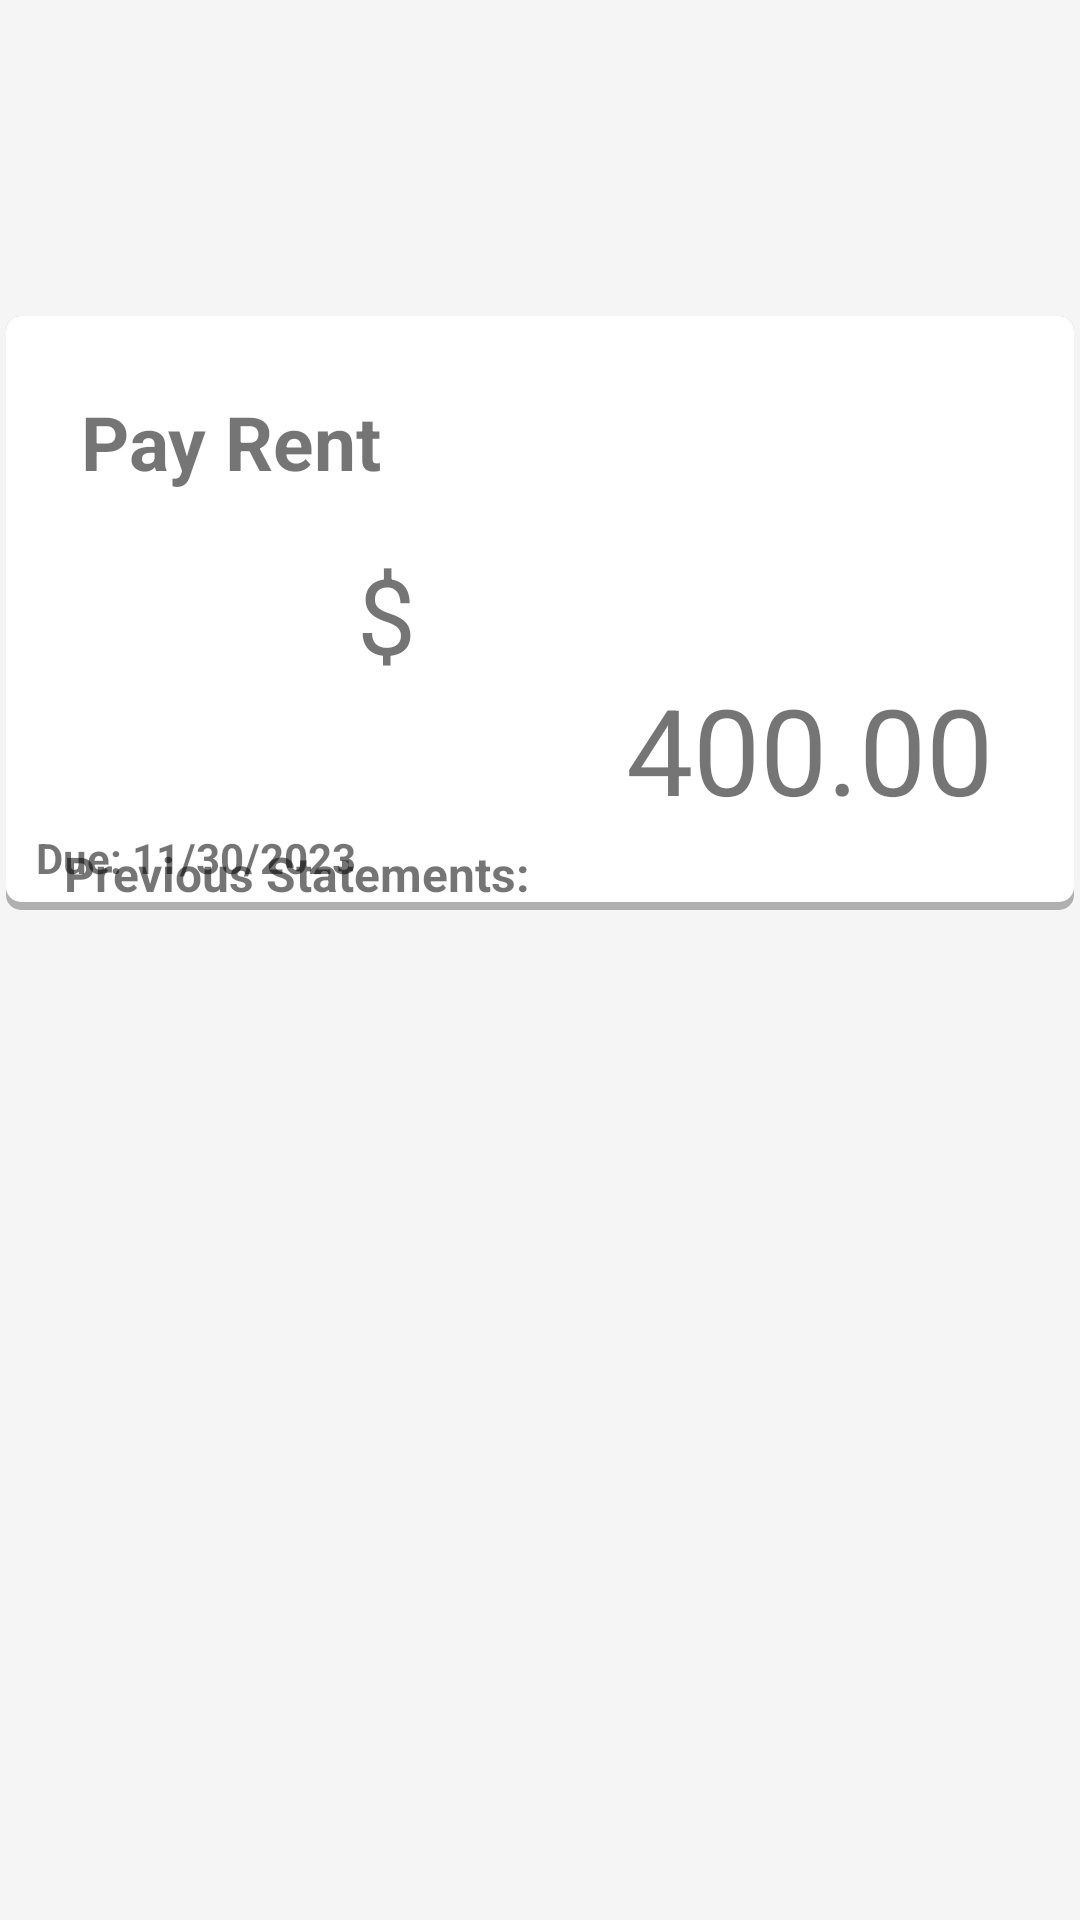

Android layout source for this screen:
<!-- AndroidManifest.xml: application theme Theme.ReleaseFrontend -->
<!-- res/layout/activity_rent.xml -->
<?xml version="1.0" encoding="utf-8"?>
<androidx.constraintlayout.widget.ConstraintLayout xmlns:android="http://schemas.android.com/apk/res/android"
    xmlns:app="http://schemas.android.com/apk/res-auto"
    xmlns:tools="http://schemas.android.com/tools"
    android:layout_width="match_parent"
    android:layout_height="match_parent"
    android:background="@color/backgroundColor"
    tools:context=".tenantScreens.RentActivity">

    <TextView
        android:id="@+id/payRent"
        android:layout_width="356dp"
        android:layout_height="198dp"

        android:background="@drawable/border"
        android:outlineSpotShadowColor="@color/black"
        android:padding="25dp"
        android:shadowColor="@color/black"
        android:text="Pay Rent"
        android:textSize="25dp"
        android:textStyle="bold"
        app:layout_constraintBottom_toBottomOf="parent"
        app:layout_constraintEnd_toEndOf="parent"
        app:layout_constraintHorizontal_bias="0.49"
        app:layout_constraintStart_toStartOf="parent"
        app:layout_constraintTop_toTopOf="parent"
        app:layout_constraintVertical_bias="0.238" />

    <TextView
        android:id="@+id/value2"
        android:layout_width="219dp"
        android:layout_height="95dp"
        android:gravity="right|bottom"
        android:text="400.00"
        android:textSize="40dp"

        app:layout_constraintBottom_toBottomOf="@+id/payRent"
        app:layout_constraintEnd_toEndOf="@+id/payRent"
        app:layout_constraintHorizontal_bias="0.802"
        app:layout_constraintStart_toStartOf="@+id/payRent"
        app:layout_constraintTop_toTopOf="@+id/payRent"
        app:layout_constraintVertical_bias="0.737" />

    <TextView
        android:id="@+id/value"
        android:layout_width="114dp"
        android:layout_height="45dp"
        android:paddingLeft="7dp"
        android:text="$"
        android:textSize="35dp"

        app:layout_constraintBottom_toBottomOf="@+id/value2"
        app:layout_constraintEnd_toEndOf="@+id/value2"
        app:layout_constraintHorizontal_bias="0.0"
        app:layout_constraintStart_toStartOf="@+id/value2"
        app:layout_constraintTop_toTopOf="@+id/value2"
        app:layout_constraintVertical_bias="0.0" />

    <TextView
        android:id="@+id/due"
        android:layout_width="115dp"
        android:layout_height="23dp"
        android:text="Due: 11/30/2023"
        android:textStyle="bold"
        app:layout_constraintBottom_toBottomOf="@+id/payRent"
        app:layout_constraintEnd_toEndOf="@+id/payRent"
        app:layout_constraintHorizontal_bias="0.041"
        app:layout_constraintStart_toStartOf="@+id/payRent"
        app:layout_constraintTop_toTopOf="@+id/payRent"
        app:layout_constraintVertical_bias="0.977" />

    <ScrollView
        android:id="@+id/scroller"
        android:layout_width="360dp"
        android:layout_height="333dp"
        app:layout_constraintBottom_toBottomOf="parent"
        app:layout_constraintEnd_toEndOf="parent"
        app:layout_constraintStart_toStartOf="parent"
        app:layout_constraintTop_toBottomOf="@+id/payRent"
        app:layout_constraintVertical_bias="0.589">

        <LinearLayout
            android:id="@+id/scrollLayout"
            android:layout_width="match_parent"
            android:layout_height="wrap_content"
            android:orientation="vertical">
        </LinearLayout>
    </ScrollView>

    <TextView
        android:id="@+id/textView6"
        android:layout_width="158dp"
        android:layout_height="25dp"
        android:text="Previous Statements:"
        android:textSize="16dp"
        android:textStyle="bold"
        app:layout_constraintBottom_toTopOf="@+id/scroller"
        app:layout_constraintEnd_toEndOf="parent"
        app:layout_constraintHorizontal_bias="0.106"
        app:layout_constraintStart_toStartOf="parent"
        app:layout_constraintTop_toBottomOf="@+id/payRent"
        app:layout_constraintVertical_bias="1.0" />

</androidx.constraintlayout.widget.ConstraintLayout>
<!-- resources referenced by this layout -->
<resources>
  <color name="backgroundColor">#F5F5F5</color>
  <color name="black">#FF000000</color>
  <!-- drawable border (drawable) -->
  <?xml version="1.0" encoding="utf-8"?>
  <layer-list xmlns:android="http://schemas.android.com/apk/res/android">
  
      
      <item>
          <shape  android:shape="rectangle">
  
              <solid android:color="#B0B0B0" />
              <corners android:radius="5dp" />
  
          </shape>
      </item>
  
      <item android:bottom="8px">
  
          <shape  android:shape="rectangle">
              <solid android:color="#FFFFFF" />
              <corners android:radius="5dp" />
          </shape>
      </item>
  
  </layer-list>
  <style name="Theme.ReleaseFrontend" parent="Theme.MaterialComponents.DayNight.NoActionBar">
          
          <item name="colorPrimary">@color/headerColor</item>
          <item name="colorPrimaryVariant">@color/secondaryColor</item>
          <item name="colorOnPrimary">@color/white</item>
          
          <item name="colorSecondary">@color/varientColor</item>
          <item name="colorSecondaryVariant">@color/teal_700</item>
          <item name="colorOnSecondary">@color/black</item>
          
          <item name="android:statusBarColor">?attr/colorPrimaryVariant</item>
          
      </style>
  <color name="headerColor">#A6DCEB</color>
  <color name="secondaryColor">#8BC2D1</color>
  <color name="white">#FFFFFFFF</color>
  <color name="varientColor">#74ADBC</color>
  <color name="teal_700">#FF018786</color>
</resources>
